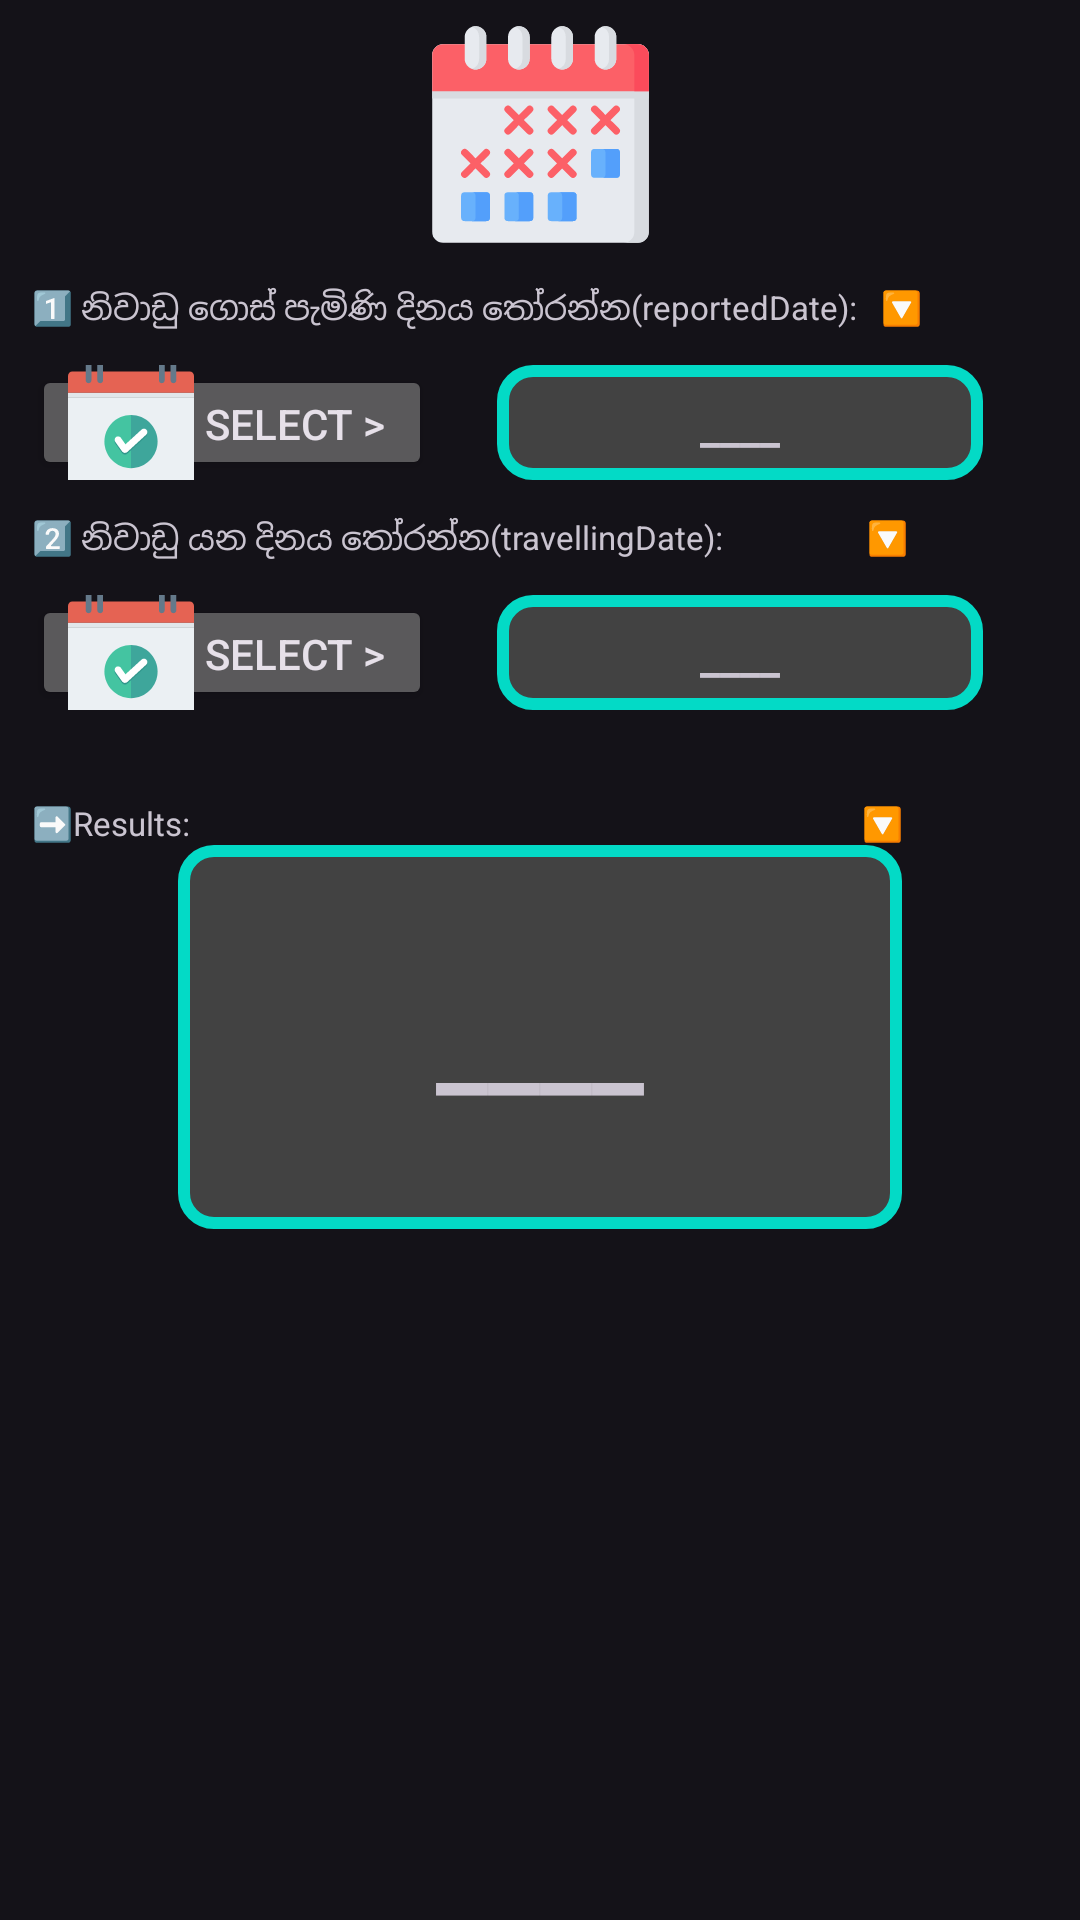

Write the Android layout XML for this screen, with the resource values it uses.
<!-- AndroidManifest.xml: application theme Theme.Material3.Dark -->
<!-- res/layout/find_the_days_count_in_the_camp_fragment.xml -->
<?xml version="1.0" encoding="utf-8"?>
<androidx.constraintlayout.widget.ConstraintLayout xmlns:android="http://schemas.android.com/apk/res/android"
    xmlns:app="http://schemas.android.com/apk/res-auto"
    xmlns:tools="http://schemas.android.com/tools"
    android:id="@+id/findTheDaysCountInTheCampFragment"
    android:layout_width="match_parent"
    android:layout_height="match_parent"
    android:background="?android:attr/colorBackground"
    android:clickable="true"
    android:focusable="true"
    tools:context=".findTheDaysCountInTheCamp.findTheDaysCountInTheCampFragment">


    <ImageView
        android:id="@+id/imageOnTop"
        android:layout_width="0dp"
        android:layout_height="0dp"
        android:src="@drawable/calender_dates_count"
        app:layout_constraintBottom_toTopOf="@id/daysCountFindGuidelineBottomOfImage"
        app:layout_constraintLeft_toRightOf="@id/daysCountFindGuidelineLeft"
        app:layout_constraintRight_toLeftOf="@id/daysCountFindGuidelineRight"
        app:layout_constraintTop_toBottomOf="@id/daysCountFindGuidelineTopOfImage" />

    <TextView
        android:id="@+id/textLastReportedDate"
        android:layout_width="0dp"
        android:layout_height="0dp"
        android:autoSizeMaxTextSize="40sp"
        android:autoSizeMinTextSize="5sp"
        android:autoSizeStepGranularity="2sp"
        android:autoSizeTextType="uniform"
        android:gravity="center"
        android:lines="1"
        android:text="1️⃣ නිවාඩු ගොස් පැමිණි දිනය තෝරන්න(reportedDate):   🔽"
        android:textAlignment="textStart"
        app:layout_constraintBottom_toTopOf="@id/reportedDateSelect"
        app:layout_constraintLeft_toRightOf="@id/daysCountFindGuidelineLeft"
        app:layout_constraintRight_toLeftOf="@id/daysCountFindGuidelineRight"
        app:layout_constraintTop_toBottomOf="@+id/daysCountFindGuidelineBottomOfImage"
        tools:ignore="RtlCompat" />

    <Button
        android:id="@+id/reportedDateSelect"
        android:layout_width="0dp"
        android:layout_height="0dp"
        android:drawableLeft="@drawable/date_calender"
        android:text="Select >"
        app:layout_constraintBottom_toTopOf="@id/daysCountFindGuidelineBottomOfReportedDateSelectButton"
        app:layout_constraintLeft_toRightOf="@id/daysCountFindGuidelineLeft"
        app:layout_constraintRight_toLeftOf="@id/daysCountFindGuidelineCenter"
        app:layout_constraintTop_toBottomOf="@+id/textLastReportedDate" />

    <TextView
        android:id="@+id/showSelectedReportedDate"
        android:layout_width="0dp"
        android:layout_height="0dp"
        android:autoSizeMaxTextSize="40sp"
        android:autoSizeMinTextSize="15sp"
        app:layout_constraintWidth_percent="0.45"
        android:autoSizeStepGranularity="2sp"
        android:autoSizeTextType="uniform"
        android:gravity="center"
        android:text="____"
        android:textAlignment="center"
        android:textStyle="bold"
        android:background="@drawable/border"
        android:padding="10sp"
        app:layout_constraintBottom_toTopOf="@id/daysCountFindGuidelineBottomOfReportedDateSelectButton"
        app:layout_constraintLeft_toRightOf="@id/daysCountFindGuidelineCenter"
        app:layout_constraintRight_toLeftOf="@id/daysCountFindGuidelineRight"
        app:layout_constraintTop_toBottomOf="@+id/textLastReportedDate"
        tools:ignore="RtlCompat" />

    <TextView
        android:id="@+id/textTravellingDate"
        android:layout_width="0dp"
        android:layout_height="0dp"
        android:autoSizeMaxTextSize="40sp"
        android:autoSizeMinTextSize="5sp"
        android:autoSizeStepGranularity="2sp"
        android:autoSizeTextType="uniform"
        android:gravity="center"
        android:lines="1"
        android:text="2️⃣ නිවාඩු යන දිනය තෝරන්න(travellingDate):                  🔽"
        android:textAlignment="textStart"
        app:layout_constraintBottom_toTopOf="@id/travellingDateSelect"
        app:layout_constraintLeft_toRightOf="@id/daysCountFindGuidelineLeft"
        app:layout_constraintRight_toLeftOf="@id/daysCountFindGuidelineRight"
        app:layout_constraintTop_toBottomOf="@id/daysCountFindGuidelineBottomOfReportedDateSelectButton"
        tools:ignore="RtlCompat" />


    <Button
        android:id="@+id/travellingDateSelect"
        android:layout_width="0dp"
        android:layout_height="0dp"
        android:drawableLeft="@drawable/date_calender"
        android:text="Select >"
        app:layout_constraintBottom_toTopOf="@id/daysCountFindGuidelineBottomOfTravellingDateSelectButton"
        app:layout_constraintLeft_toRightOf="@id/daysCountFindGuidelineLeft"
        app:layout_constraintRight_toLeftOf="@id/daysCountFindGuidelineCenter"
        app:layout_constraintTop_toBottomOf="@+id/textTravellingDate" />

    <TextView
        android:id="@+id/showSelectedTravellingDate"
        android:layout_width="0dp"
        android:layout_height="0dp"
        app:layout_constraintWidth_percent="0.45"
        android:autoSizeMaxTextSize="40sp"
        android:autoSizeMinTextSize="15sp"
        android:autoSizeStepGranularity="2sp"
        android:autoSizeTextType="uniform"
        android:gravity="center"
        android:text="____"
        android:textAlignment="center"
        android:textStyle="bold"
        android:background="@drawable/border"
        android:padding="10sp"
        app:layout_constraintBottom_toTopOf="@id/daysCountFindGuidelineBottomOfTravellingDateSelectButton"
        app:layout_constraintLeft_toRightOf="@id/daysCountFindGuidelineCenter"
        app:layout_constraintRight_toLeftOf="@id/daysCountFindGuidelineRight"
        app:layout_constraintTop_toBottomOf="@id/textTravellingDate"
        tools:ignore="RtlCompat" />

    <TextView
        android:id="@+id/textResults"
        android:layout_width="0dp"
        android:layout_height="0dp"
        android:autoSizeMaxTextSize="40sp"
        android:autoSizeMinTextSize="5sp"
        android:autoSizeStepGranularity="2sp"
        android:autoSizeTextType="uniform"
        android:lines="1"
        android:gravity="bottom"
        android:text="➡️Results:                                                                                    🔽"
        android:textAlignment="textStart"
        app:layout_constraintLeft_toRightOf="@id/daysCountFindGuidelineLeft"
        app:layout_constraintRight_toLeftOf="@id/daysCountFindGuidelineRight"
        app:layout_constraintTop_toBottomOf="@id/daysCountFindGuidelineBottomOfTravellingDateSelectButton"
        app:layout_constraintBottom_toTopOf="@id/daysCountFindGuidelineTopOfResultsText"
        tools:ignore="RtlCompat" />


    <TextView
        android:id="@+id/showsTheDaysCountInTheCamp"
        android:layout_width="0dp"
        android:layout_height="0dp"
        android:text="____"
        android:gravity="center"
        android:textAlignment="center"
        android:textStyle="bold"
        android:autoSizeTextType="uniform"
        android:autoSizeMaxTextSize="40sp"
        android:autoSizeMinTextSize="5sp"
        android:autoSizeStepGranularity="2sp"
        app:layout_constraintWidth_percent="0.67"
        app:layout_constraintHeight_percent="0.20"
        app:layout_constraintTop_toBottomOf="@id/textResults"
        android:background="@drawable/border"
        android:padding="10sp"
        app:layout_constraintLeft_toRightOf="@id/daysCountFindGuidelineLeft"
        app:layout_constraintRight_toLeftOf="@id/daysCountFindGuidelineRight"
        tools:ignore="RtlCompat" />

    <TextView
        android:id="@+id/show30thDayAndRemainingDaysCountToLeaveTitle"
        android:layout_width="0dp"
        android:layout_height="0dp"
        android:visibility="invisible"
        app:layout_constraintHeight_percent="0.05"
        android:text=""
        android:gravity="center"
        android:textAlignment="textStart"
        android:autoSizeTextType="uniform"
        android:autoSizeMaxTextSize="40sp"
        android:autoSizeMinTextSize="5sp"
        android:autoSizeStepGranularity="2sp"
        app:layout_constraintTop_toBottomOf="@id/showsTheDaysCountInTheCamp"
        app:layout_constraintLeft_toRightOf="@id/daysCountFindGuidelineLeft"
        app:layout_constraintRight_toLeftOf="@id/daysCountFindGuidelineRight"
        tools:ignore="RtlCompat" />

    <TextView
        android:id="@+id/show30thDayAndRemainingDaysCountToLeave"
        android:layout_width="0dp"
        android:layout_height="0dp"
        android:visibility="invisible"
        app:layout_constraintWidth_percent="0.5"
        app:layout_constraintHeight_percent="0.1"
        android:text=""
        android:gravity="center"
        android:textAlignment="center"
        android:textStyle="bold"
        android:autoSizeTextType="uniform"
        android:autoSizeMaxTextSize="40sp"
        android:autoSizeMinTextSize="5sp"
        android:autoSizeStepGranularity="2sp"
        android:background="@drawable/border"
        android:padding="10sp"
        app:layout_constraintTop_toBottomOf="@id/show30thDayAndRemainingDaysCountToLeaveTitle"
        app:layout_constraintLeft_toRightOf="@id/daysCountFindGuidelineLeft"
        app:layout_constraintRight_toLeftOf="@id/daysCountFindGuidelineRight"
        tools:ignore="RtlCompat" />

    <androidx.constraintlayout.widget.Guideline
        android:id="@+id/daysCountFindGuidelineTopOfImage"
        android:layout_width="wrap_content"
        android:layout_height="wrap_content"
        android:orientation="horizontal"
        app:layout_constraintGuide_percent="0.01" />

    <androidx.constraintlayout.widget.Guideline
        android:id="@+id/daysCountFindGuidelineBottomOfImage"
        android:layout_width="wrap_content"
        android:layout_height="wrap_content"
        android:orientation="horizontal"
        app:layout_constraintGuide_percent="0.13" />

    <androidx.constraintlayout.widget.Guideline
        android:id="@+id/daysCountFindGuidelineLeft"
        android:layout_width="wrap_content"
        android:layout_height="wrap_content"
        android:orientation="vertical"
        app:layout_constraintGuide_percent="0.03" />

    <androidx.constraintlayout.widget.Guideline
        android:id="@+id/daysCountFindGuidelineRight"
        android:layout_width="wrap_content"
        android:layout_height="wrap_content"
        android:orientation="vertical"
        app:layout_constraintGuide_percent="0.97" />

    <androidx.constraintlayout.widget.Guideline
        android:id="@+id/daysCountFindGuidelineCenter"
        android:layout_width="wrap_content"
        android:layout_height="wrap_content"
        android:orientation="vertical"
        app:layout_constraintGuide_percent="0.4" />

    <androidx.constraintlayout.widget.Guideline
        android:id="@+id/daysCountFindGuidelineBottomOfReportedDateSelectButton"
        android:layout_width="wrap_content"
        android:layout_height="wrap_content"
        android:orientation="horizontal"
        app:layout_constraintGuide_percent="0.25" />

    <androidx.constraintlayout.widget.Guideline
        android:id="@+id/daysCountFindGuidelineBottomOfTravellingDateSelectButton"
        android:layout_width="wrap_content"
        android:layout_height="wrap_content"
        android:orientation="horizontal"
        app:layout_constraintGuide_percent="0.37" />

    <androidx.constraintlayout.widget.Guideline
        android:id="@+id/daysCountFindGuidelineTopOfResultsText"
        android:layout_width="wrap_content"
        android:layout_height="wrap_content"
        android:orientation="horizontal"
        app:layout_constraintGuide_percent="0.44" />

</androidx.constraintlayout.widget.ConstraintLayout>
<!-- resources referenced by this layout -->
<resources>
  <!-- drawable border (drawable) -->
  <?xml version="1.0" encoding="utf-8"?>
  <shape xmlns:android="http://schemas.android.com/apk/res/android">
  
      
      <stroke
          android:width="4sp"
          android:color="@color/design_default_color_secondary"
          />
  
      
      <corners
          android:topLeftRadius="10sp"
          android:topRightRadius="10sp"
          android:bottomLeftRadius="10sp"
          android:bottomRightRadius="10sp"
          />
  
      
      <solid
          android:color="@color/cardview_dark_background"
          />
  </shape>
  <!-- drawable calender_dates_count: vector/xml drawable (drawable, 4893 chars, omitted) -->
  <!-- drawable date_calender: vector/xml drawable (drawable, 2475 chars, omitted) -->
</resources>
